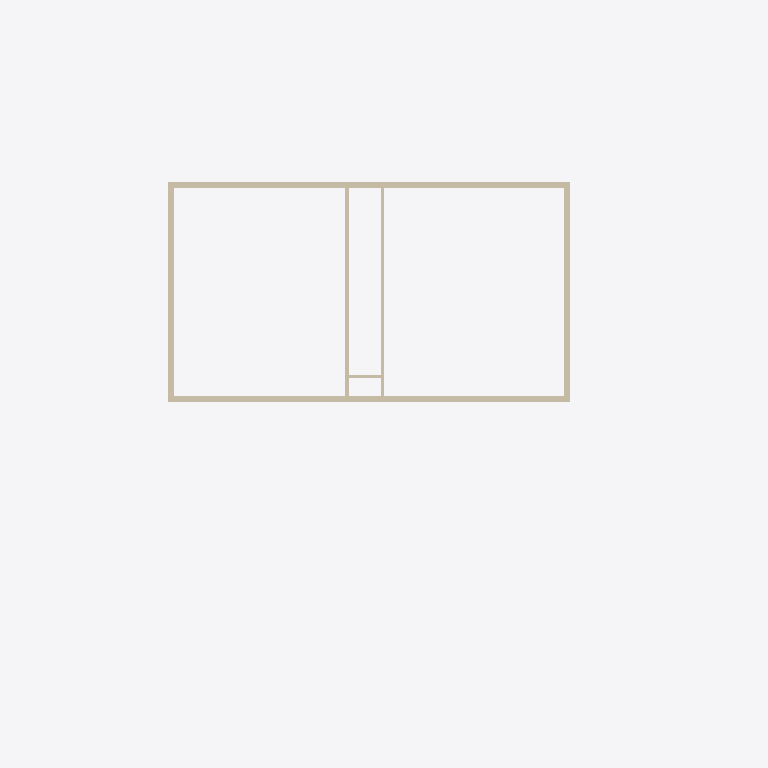
Plan cut of the same IFC building model at storey 'DESSUS SABL. ÉT.' (level 7.11 m, cut at 8.51 m), seen from above with north up, elements coloured by IFC class: 7 walls (beige). Cut surfaces are drawn darker.
Extent 23.3 m × 17.3 m × 7.4 m (x, y, z). Storeys (5): DESSUS SEMELLE at -0.30 m; DESSUS PL. RC at 1.83 m; DESSUS SABLIÈRES at 3.96 m; DESSUS PL. ÉT. at 4.67 m; DESSUS SABL. ÉT. at 7.11 m. Elements (90): 32 IfcWallStandardCase, 16 IfcDoor, 15 IfcFurnishingElement, 9 IfcFlowTerminal, 8 IfcWindow, 6 IfcBuildingElementProxy, 2 IfcSlab, 2 IfcStair.

HEADER;
FILE_DESCRIPTION(('ViewDefinition [CoordinationView]'),'2;1');
FILE_NAME('Project Number','2016-01-19T08:51:53',(''),(''),'The EXPRESS Data Manager Version 5.02.0100.07 : 28 Aug 2013','20150714_1515(x64) - Exporter 16.0.490.0 - Default UI','');
FILE_SCHEMA(('IFC2X3'));
ENDSEC;
DATA;
#102=IFCPROJECT('1TXjkw8TXFi8gWKSQkB5i5',#41,'Project Number',$,$,'Project Name','Project Status',(#91,#99),#86);
#121172=IFCSITE('1TXjkw8TXFi8gWKSQkB5i7',#41,'Default',$,'',#121171,$,$,.ELEMENT.,$,$,$,$,$);
#112=IFCBUILDING('1TXjkw8TXFi8gWKSQkB5i4',#41,'',$,$,#32,$,'',.ELEMENT.,$,$,$);
#123=IFCBUILDINGSTOREY('1TXjkw8TXFi8gWKSPHqwdb',#41,'DESSUS SEMELLE',$,$,#121,$,'DESSUS SEMELLE',.ELEMENT.,-1.0);
#129=IFCBUILDINGSTOREY('1TXjkw8TXFi8gWKSPHqwM5',#41,'DESSUS PL. RC',$,$,#128,$,'DESSUS PL. RC',.ELEMENT.,6.0);
#135=IFCBUILDINGSTOREY('1TXjkw8TXFi8gWKSPHqwzb',#41,'DESSUS SABLIÈRES',$,$,#134,$,'DESSUS SABLIÈRES',.ELEMENT.,13.0);
#141=IFCBUILDINGSTOREY('1TXjkw8TXFi8gWKSPHrZtv',#41,'DESSUS PL. ÉT.',$,$,#140,$,'DESSUS PL. ÉT.',.ELEMENT.,15.3333333333333);
#147=IFCBUILDINGSTOREY('1TXjkw8TXFi8gWKSPHrZzA',#41,'DESSUS SABL. ÉT.',$,$,#146,$,'DESSUS SABL. ÉT.',.ELEMENT.,23.3333333333333);
#116515=IFCWALLSTANDARDCASE('2W8720eQv0pAIbXAO869pV',#41,'Mur de base:Generic - 8":619977',$,'Mur de base:Generic - 8":1698',#116494,#116513,'619977');
#116647=IFCWALLSTANDARDCASE('2W8720eQv0pAIbXAO869_E',#41,'Mur de base:Generic - 8":620184',$,'Mur de base:Generic - 8":1698',#116627,#116645,'620184');
#116582=IFCWALLSTANDARDCASE('2W8720eQv0pAIbXAO869yx',#41,'Mur de base:Generic - 8":620077',$,'Mur de base:Generic - 8":1698',#116562,#116580,'620077');
#116712=IFCWALLSTANDARDCASE('2W8720eQv0pAIbXAO869$Y',#41,'Mur de base:Generic - 8":620276',$,'Mur de base:Generic - 8":1698',#116692,#116710,'620276');
#116777=IFCWALLSTANDARDCASE('2W8720eQv0pAIbXAO8696d',#41,'Mur de base:Interior - 4 1/2" Partition:620721',$,'Mur de base:Interior - 4 1/2" Partition:26583',#116757,#116775,'620721');
#116845=IFCWALLSTANDARDCASE('2W8720eQv0pAIbXAO8690Z',#41,'Mur de base:Interior - 4 1/2" Partition:620853',$,'Mur de base:Interior - 4 1/2" Partition:26583',#116825,#116843,'620853');
#116911=IFCWALLSTANDARDCASE('2W8720eQv0pAIbXAO869SD',#41,'Mur de base:Interior - 4 1/2" Partition:622107',$,'Mur de base:Interior - 4 1/2" Partition:26583',#116891,#116909,'622107');
ENDSEC;